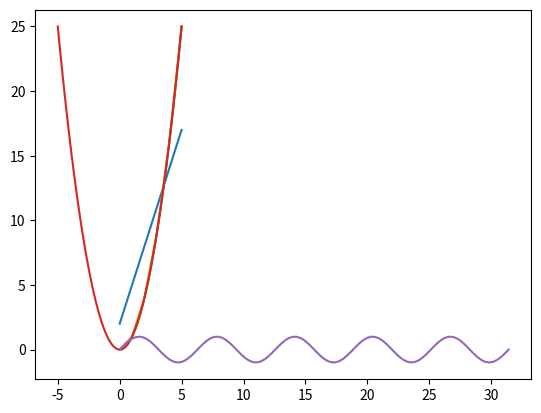

Write Python code to recreate this figure.
import numpy as np
import matplotlib.pyplot as plt
%matplotlib inline



m = 3
b = 2
x = np.arange(0,5+1,1)
y = m * x + b

print(x)
print(y)
for i in x:
    print(f'x = {x[i]} and y = {y[i]}')

m = 3
b = 2
x = np.arange(0,5+1,1)
y = m * x + b

#print(x)
#print(y)
for i in x:
    print(f'x = {x[i]} and y = {y[i]}')

plt.plot(x,y)

m = 3
b = 2
x = np.arange(0,5+1,1)
y = x**2
plt.plot(x,y)

m = 3
b = 2
x = np.linspace(0,5,100)
y = x**2
plt.plot(x,y)

m = 3
b = 2
x = np.linspace(-5,5,100)
y = x**2
plt.plot(x,y)

x = np.linspace(0,5*2*np.pi,100)
y = np.sin(x)
plt.plot(x,y)



